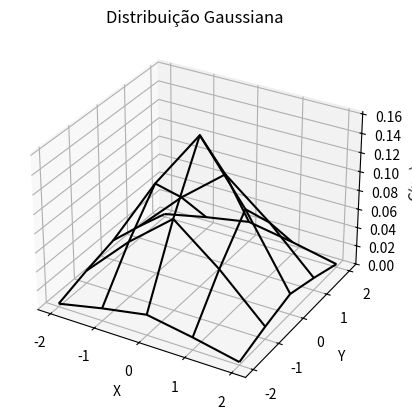

Recreate this plot in Python.
from mpl_toolkits import mplot3d
from mpl_toolkits.mplot3d import axes3d
from fractions import Fraction
import math
import numpy as np
import matplotlib.pyplot as plt

SIZE = 5
PICK = 2
STEPS = np.linspace(-2, 2, SIZE)


def gaussian(x, y, sigma=1.0):
    lhs = 1.0 / (2*math.pi*pow(sigma, 2))
    rhs = math.exp(-(pow(x, 2) + pow(y, 2))/(2*pow(sigma, 2)))
    return lhs * rhs


print("Gerando X\t[..]", end='\r')
X = np.array([STEPS for _ in range(SIZE)])
print("Gerando X\t[OK]")
print("Gerando Y\t[..]", end='\r')
Y = np.array([[line for _ in range(SIZE)] for line in STEPS])
print("Gerando Y\t[OK]")
print("Gerando Z\t[..]", end='\r')
Z = np.array([[gaussian(x, y) for x in STEPS] for y in STEPS])
print("Gerando Z\t[OK]")
print(Z)

half = math.floor(SIZE / 2.0)
w = Z[half - PICK][half - PICK]
w = Z[0][0]
f = 1.0 / w
soma = 0
print(w)
print("1 / {0:d}".format(int(f)))
for x in range(half - PICK, half + PICK + 1, 1):
    for y in range(half - PICK, half + PICK + 1, 1):
        curr = int(Z[x][y] * f)
        soma += curr
        print("{0:2d} ".format(curr), end='')
    print()
print()
print("1 / {0:d}".format(int(soma)))

fig = plt.figure()
ax = plt.axes(projection='3d')
ax.plot_wireframe(X, Y, Z, color='black')
ax.set_xlabel("X")
ax.set_ylabel("Y")
ax.set_zlabel("G(x,y)")
ax.set_title("Distribuição Gaussiana")
plt.show()
